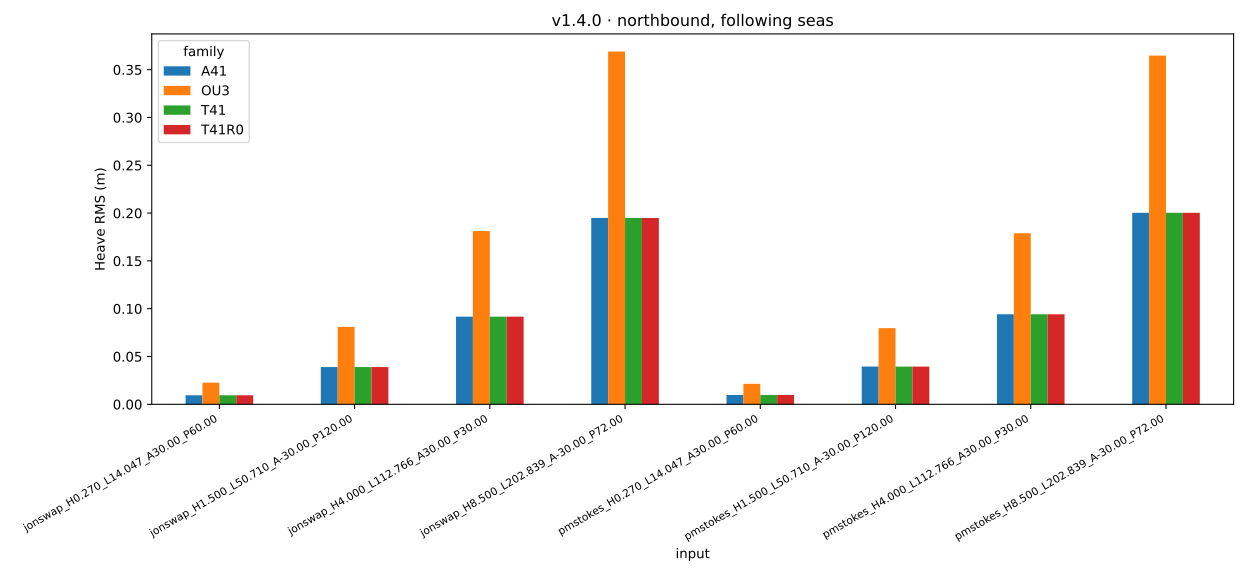

Values plotted in this chart, from the file beside it:
input, A41, OU3, T41, T41R0
wave_data_jonswap_H0.270_L14.047_A30.00_…, 0.009425, 0.02265, 0.009425, 0.009425
wave_data_jonswap_H1.500_L50.710_A-30.00…, 0.03896, 0.08098, 0.03895, 0.03895
wave_data_jonswap_H4.000_L112.766_A30.00…, 0.09168, 0.1812, 0.09166, 0.09166
wave_data_jonswap_H8.500_L202.839_A-30.0…, 0.1949, 0.3689, 0.1948, 0.1948
wave_data_pmstokes_H0.270_L14.047_A30.00…, 0.009747, 0.02141, 0.009747, 0.009748
wave_data_pmstokes_H1.500_L50.710_A-30.0…, 0.03947, 0.07967, 0.03946, 0.03946
wave_data_pmstokes_H4.000_L112.766_A30.0…, 0.09421, 0.1789, 0.09419, 0.09419
wave_data_pmstokes_H8.500_L202.839_A-30.…, 0.2003, 0.3647, 0.2003, 0.2003
